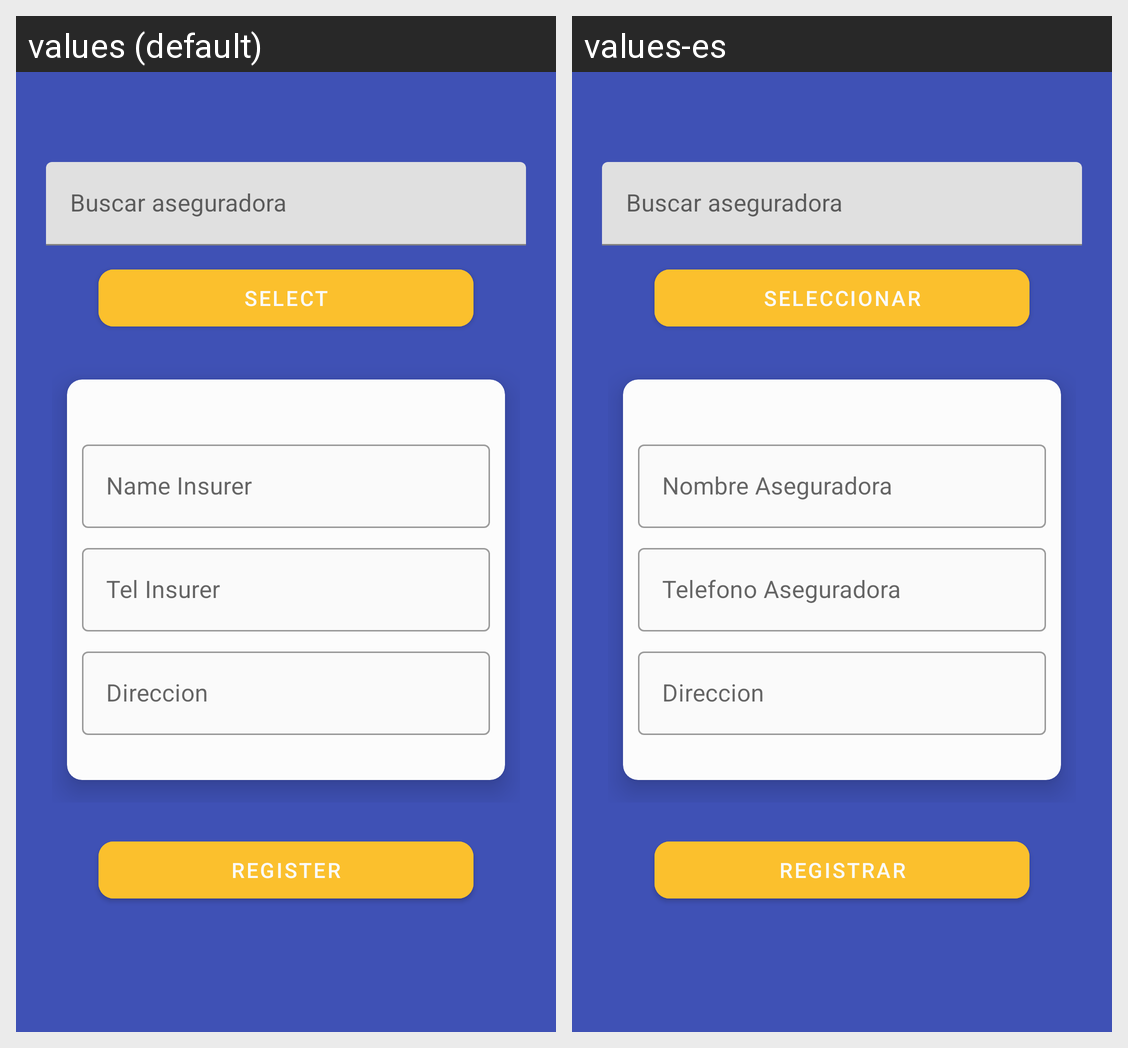

For this localized Android screen grid, give each drawn string resource with its value in every locale shown.
Android screen res/layout/activity_update_insurer.xml rendered under 2 locales, left to right: values (default), values-es. Device: Nexus 5 (rendered at 1080×1920; each locale shown at half size, 540×960, under a caption strip naming it); theme AppThemeMaterial.
Strings drawn on this screen, with the default value and each locale's value (text and hints the layout hard-codes, and strings that could not be matched under every locale, appear in the picture but are not listed):

searchInsurer
  values: Buscar aseguradora
  values-es: Buscar aseguradora

selectEmpployee
  values: Select
  values-es: Seleccionar

nameInsurer
  values: Name Insurer
  values-es: Nombre Aseguradora

telInsurer
  values: Tel Insurer
  values-es: Telefono Aseguradora

car_select
  values: Direccion
  values-es: Direccion

register
  values: Register
  values-es: Registrar
